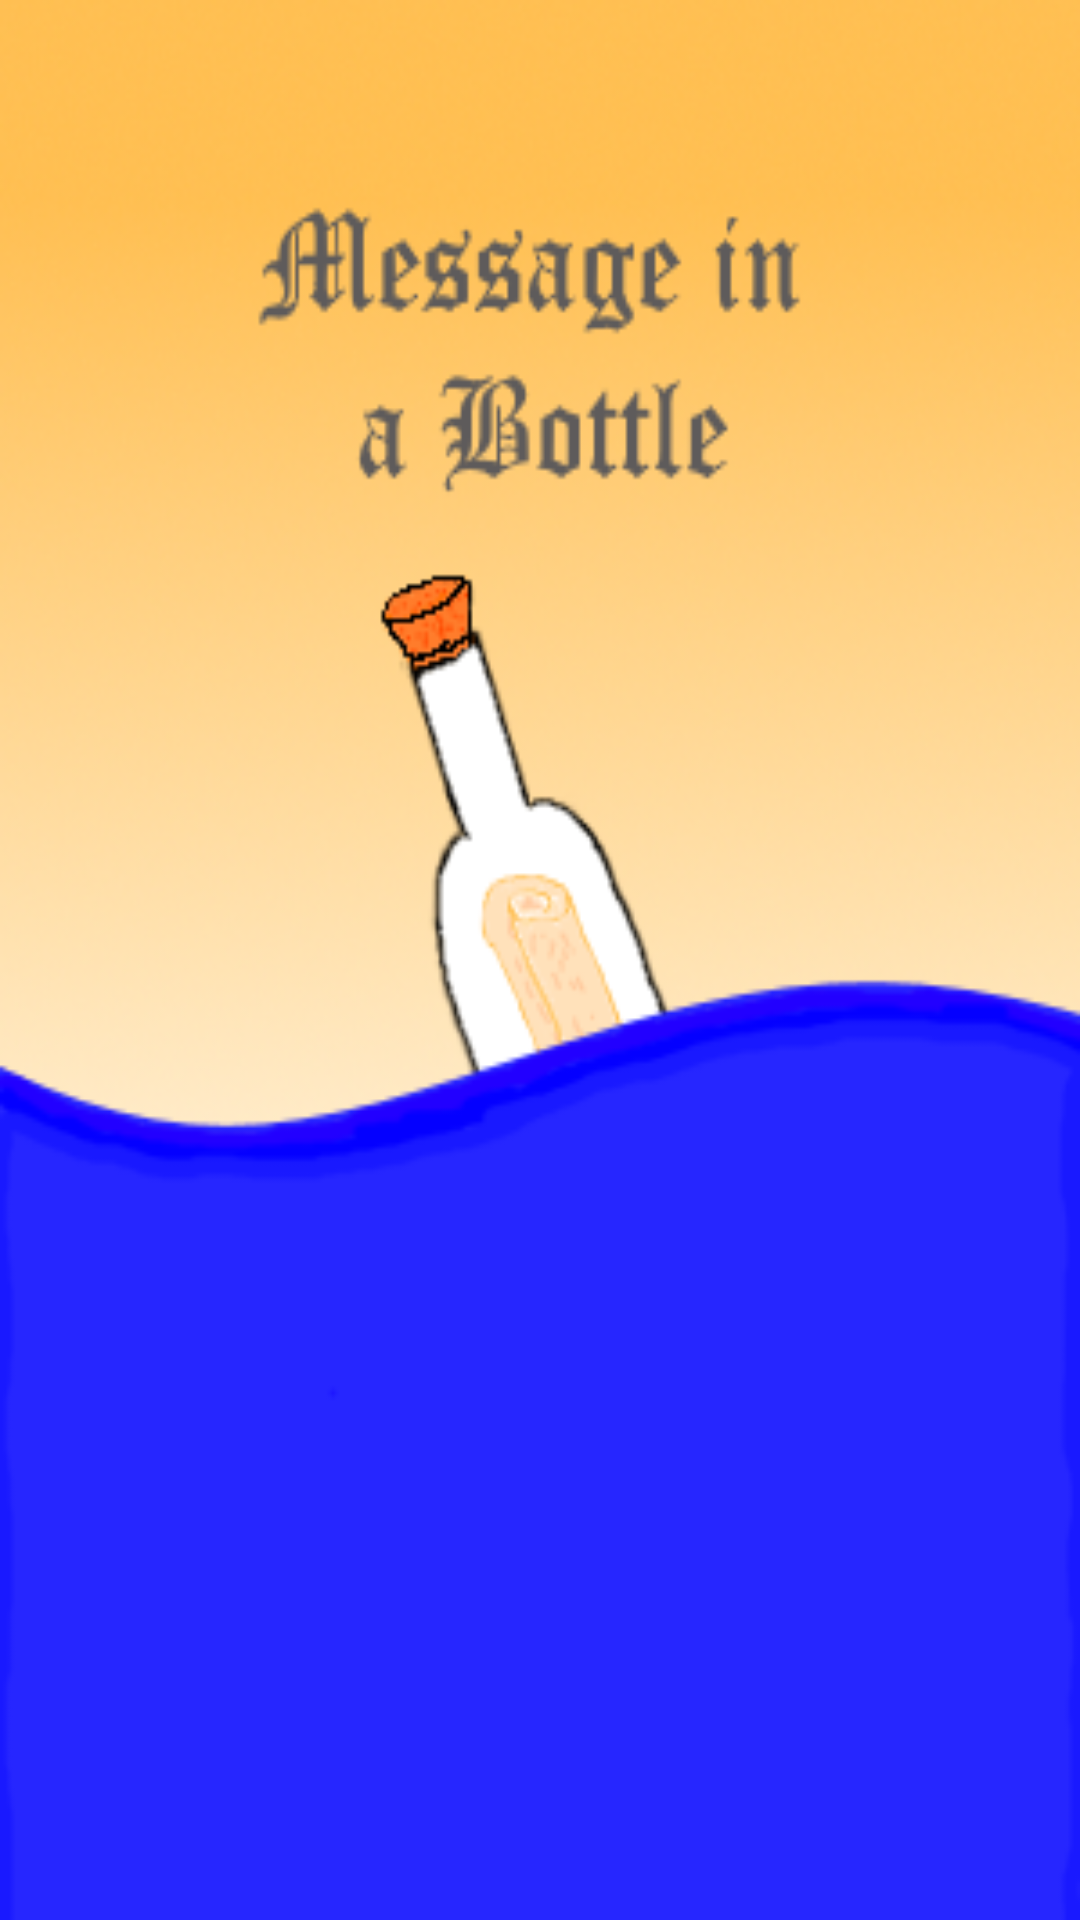

Reconstruct the res/layout file that produces this screen, plus the resources it refers to.
<!-- AndroidManifest.xml: activity theme Theme.AppCompat.Light.NoActionBar -->
<!-- res/layout/activity_splash.xml -->
<?xml version="1.0" encoding="utf-8"?>
<FrameLayout xmlns:android="http://schemas.android.com/apk/res/android"
    android:layout_width="match_parent"
    android:layout_height="match_parent">
    <ImageView
        android:layout_width="match_parent"
        android:layout_height="match_parent"
        android:src="@drawable/miabsplash"
        android:scaleType="fitXY"/>

</FrameLayout>
<!-- resources referenced by this layout -->
<resources>
  <!-- drawable miabsplash: png bitmap (drawable, 72357 bytes) -->
</resources>
